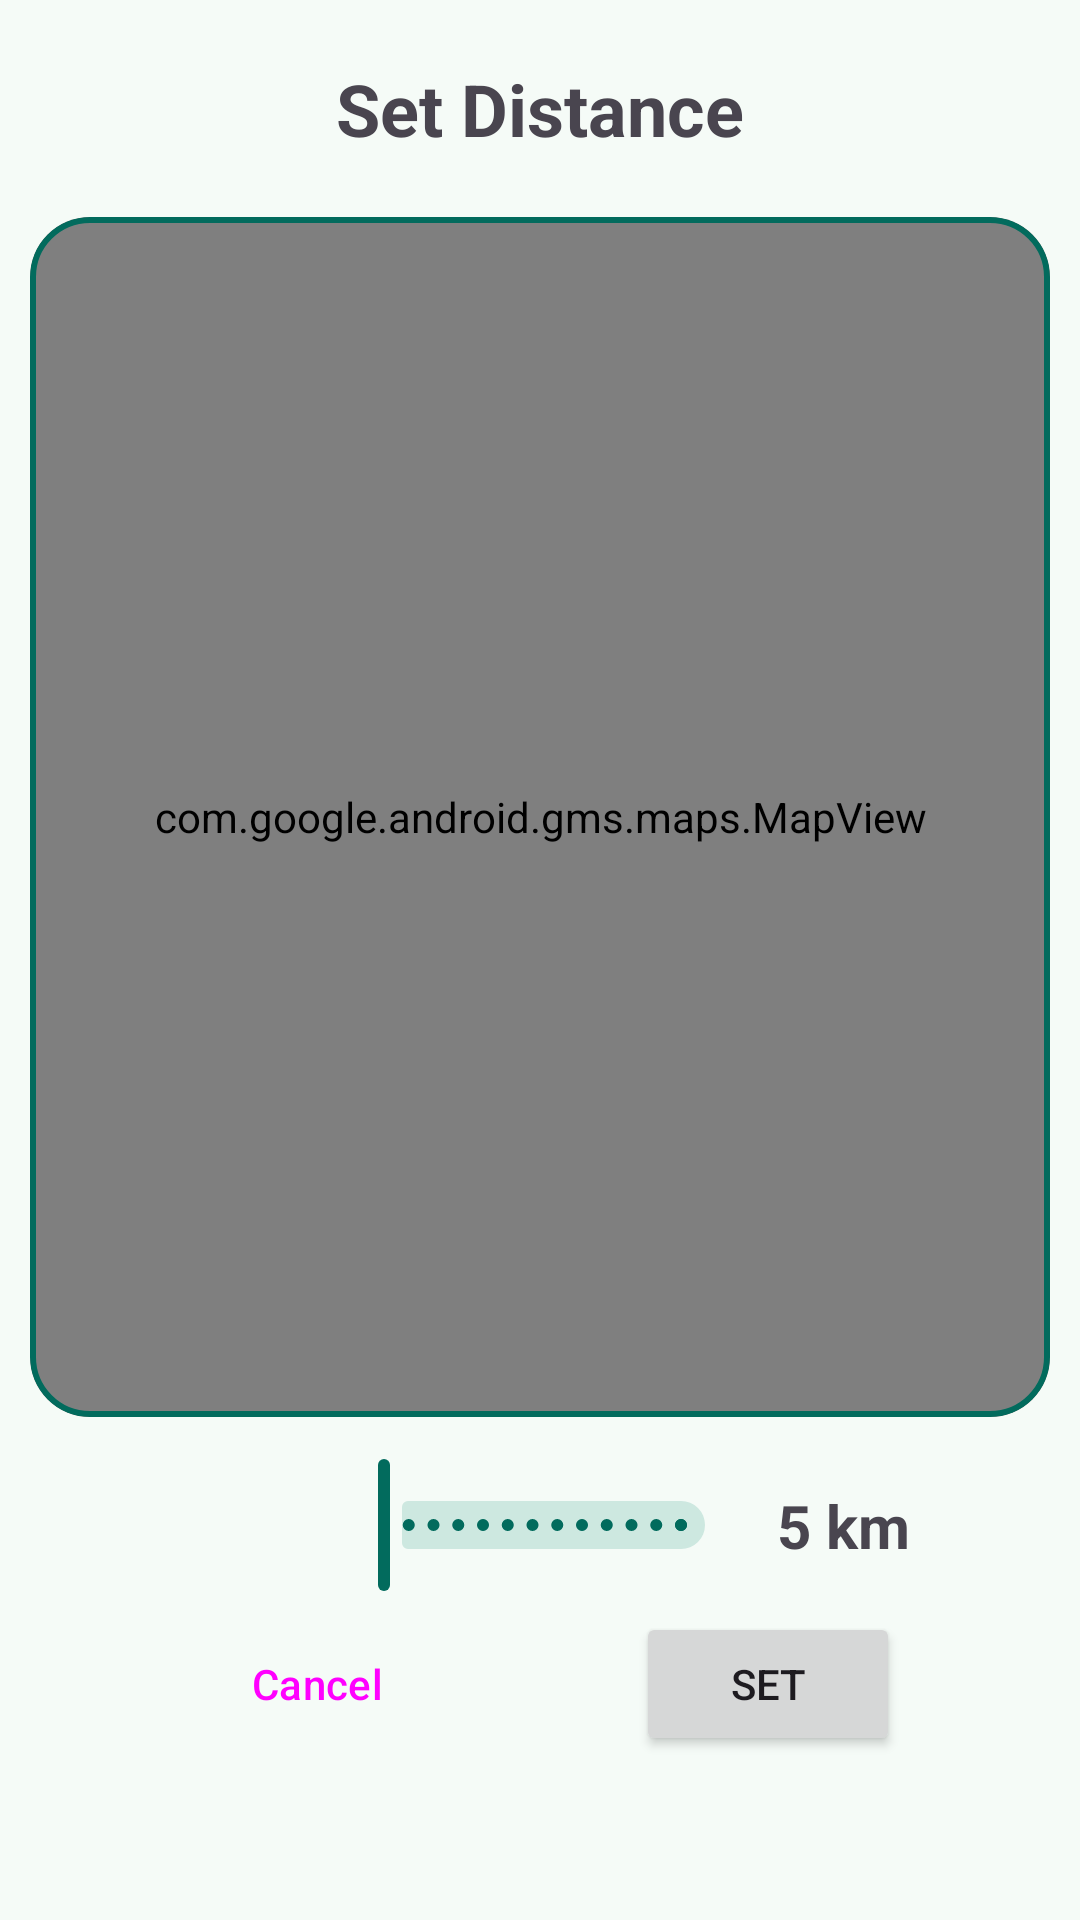

Reconstruct the res/layout file that produces this screen, plus the resources it refers to.
<!-- AndroidManifest.xml: application theme Theme.Grannar -->
<!-- res/layout/dialog_fragment_map_distance.xml -->
<?xml version="1.0" encoding="utf-8"?>
<ScrollView xmlns:android="http://schemas.android.com/apk/res/android"
    xmlns:app="http://schemas.android.com/apk/res-auto"
    xmlns:tools="http://schemas.android.com/tools"
    android:layout_width="match_parent"
    android:layout_height="match_parent"
    android:fillViewport="true"
    android:paddingBottom="10dp">


    <androidx.constraintlayout.widget.ConstraintLayout
        android:layout_width="match_parent"
        android:layout_height="match_parent">

        <com.google.android.material.slider.Slider
            android:id="@+id/mapDistanceSlider"
            android:layout_width="143dp"
            android:layout_height="22dp"
            android:layout_marginTop="12dp"
            android:stepSize="1.0"
            android:valueFrom="5.0"
            android:valueTo="40.0"
            app:layout_constraintEnd_toEndOf="parent"
            app:layout_constraintHorizontal_bias="0.488"
            app:layout_constraintStart_toStartOf="parent"
            app:layout_constraintTop_toBottomOf="@+id/distanceDialogCard" />

        <TextView
            android:id="@+id/tvDistanceHeader"
            android:layout_width="wrap_content"
            android:layout_height="wrap_content"
            android:layout_marginTop="20dp"
            android:text="Set Distance"
            android:textSize="24sp"
            android:textStyle="bold"
            app:layout_constraintEnd_toEndOf="parent"
            app:layout_constraintStart_toStartOf="parent"
            app:layout_constraintTop_toTopOf="parent" />

        <com.google.android.material.card.MaterialCardView
            android:id="@+id/distanceDialogCard"
            android:layout_width="match_parent"
            android:layout_height="400dp"
            android:layout_marginHorizontal="10dp"
            android:layout_marginTop="20dp"
            app:cardCornerRadius="20dp"
            app:layout_constraintEnd_toEndOf="parent"
            app:layout_constraintStart_toStartOf="parent"
            app:layout_constraintTop_toBottomOf="@+id/tvDistanceHeader"
            app:strokeColor="#026B5D"
            app:strokeWidth="2dp">

            <com.google.android.gms.maps.MapView
                android:id="@+id/distanceDialogMapView"
                android:layout_width="match_parent"
                android:layout_height="match_parent" />

        </com.google.android.material.card.MaterialCardView>

        <Button
            android:id="@+id/distanceMapSetButton"
            android:layout_width="wrap_content"
            android:layout_height="wrap_content"
            android:layout_marginTop="5dp"
            android:text="Set"
            app:layout_constraintEnd_toEndOf="parent"
            app:layout_constraintHorizontal_bias="0.5"
            app:layout_constraintStart_toEndOf="@+id/distanceMapCancelButton"
            app:layout_constraintTop_toBottomOf="@+id/mapDistanceSlider" />

        <Button
            android:id="@+id/distanceMapCancelButton"
            style="@style/Widget.Material3.Button.OutlinedButton"
            android:layout_width="wrap_content"
            android:layout_height="wrap_content"
            android:text="Cancel"
            app:layout_constraintBottom_toBottomOf="@id/distanceMapSetButton"
            app:layout_constraintEnd_toStartOf="@+id/distanceMapSetButton"
            app:layout_constraintHorizontal_bias="0.5"
            app:layout_constraintStart_toStartOf="parent"
            app:layout_constraintTop_toTopOf="@+id/distanceMapSetButton" />

        <TextView
            android:id="@+id/tvDistance"
            android:layout_width="wrap_content"
            android:layout_height="wrap_content"
            android:layout_marginStart="10dp"
            android:text="5 km"
            android:textSize="20sp"
            android:textStyle="bold"
            app:layout_constraintBottom_toBottomOf="@+id/mapDistanceSlider"
            app:layout_constraintStart_toEndOf="@+id/mapDistanceSlider"
            app:layout_constraintTop_toTopOf="@+id/mapDistanceSlider" />


    </androidx.constraintlayout.widget.ConstraintLayout>
</ScrollView>
<!-- resources referenced by this layout -->
<resources>
  <color name="md_theme_primary">#026B5D</color>
  <color name="md_theme_onPrimary">#FFFFFF</color>
  <color name="md_theme_primaryContainer">#9FF2E0</color>
  <color name="md_theme_onPrimaryContainer">#00201B</color>
  <color name="md_theme_secondary">#4A635D</color>
  <color name="md_theme_onSecondary">#FFFFFF</color>
  <color name="md_theme_secondaryContainer">#CDE8E0</color>
  <color name="md_theme_onSecondaryContainer">#06201B</color>
  <color name="md_theme_tertiary">#446278</color>
  <color name="md_theme_onTertiary">#FFFFFF</color>
  <color name="md_theme_tertiaryContainer">#C9E6FF</color>
  <color name="md_theme_onTertiaryContainer">#001E2F</color>
  <color name="md_theme_error">#BA1A1A</color>
  <color name="md_theme_onError">#FFFFFF</color>
  <color name="md_theme_errorContainer">#FFDAD6</color>
  <color name="md_theme_onErrorContainer">#410002</color>
  <color name="md_theme_background">#F5FBF7</color>
  <color name="md_theme_onBackground">#171D1B</color>
  <color name="md_theme_surface">#F5FBF7</color>
  <color name="md_theme_onSurface">#171D1B</color>
  <color name="md_theme_surfaceVariant">#DAE5E1</color>
  <color name="md_theme_onSurfaceVariant">#3F4946</color>
  <color name="md_theme_outline">#6F7976</color>
  <color name="md_theme_outlineVariant">#BEC9C5</color>
  <color name="md_theme_inverseSurface">#2B3230</color>
  <color name="md_theme_inverseOnSurface">#ECF2EF</color>
  <color name="md_theme_inversePrimary">#84D5C4</color>
  <color name="md_theme_primaryFixed">#9FF2E0</color>
  <color name="md_theme_onPrimaryFixed">#00201B</color>
  <color name="md_theme_primaryFixedDim">#84D5C4</color>
  <color name="md_theme_onPrimaryFixedVariant">#005045</color>
  <color name="md_theme_secondaryFixed">#CDE8E0</color>
  <color name="md_theme_onSecondaryFixed">#06201B</color>
  <color name="md_theme_secondaryFixedDim">#B1CCC5</color>
  <color name="md_theme_onSecondaryFixedVariant">#334B46</color>
  <color name="md_theme_tertiaryFixed">#C9E6FF</color>
  <color name="md_theme_onTertiaryFixed">#001E2F</color>
  <color name="md_theme_tertiaryFixedDim">#ABCAE4</color>
  <color name="md_theme_onTertiaryFixedVariant">#2B4A60</color>
  <color name="md_theme_surfaceDim">#D5DBD8</color>
  <color name="md_theme_surfaceBright">#F5FBF7</color>
  <color name="md_theme_surfaceContainerLowest">#FFFFFF</color>
  <color name="md_theme_surfaceContainerLow">#EFF5F2</color>
  <color name="md_theme_surfaceContainer">#E9EFEC</color>
  <color name="md_theme_surfaceContainerHigh">#E3EAE6</color>
  <color name="md_theme_surfaceContainerHighest">#DEE4E1</color>
</resources>
